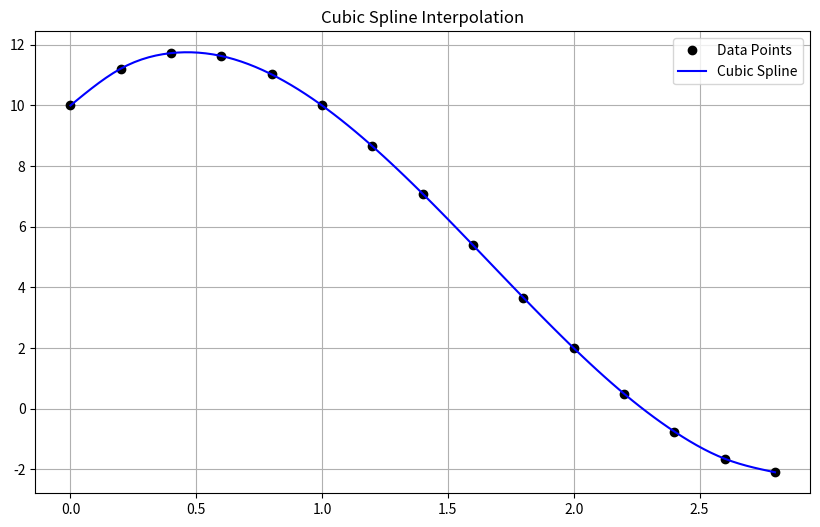

Source code (Python):
import matplotlib.pyplot as plt
import numpy as np


def cerp(x, y, X):
    x_points = np.array(x)
    y_points = np.array(y)
    n = len(x)

    y2 = find_second_derivative(x_points, y_points, n)

    X_dense = np.array(X)
    Y_dense = np.zeros_like(X_dense)

    for i, xi in enumerate(X_dense):
        j = find_interval(xi, x_points)
        h = x[j + 1] - x[j]
        A = (x[j + 1] - xi) / h
        B = (xi - x[j]) / h
        C = (A**3 - A) * h**2 / 6
        D = (B**3 - B) * h**2 / 6

        Y_dense[i] = A * y[j] + B * y[j + 1] + C * y2[j] + D * y2[j + 1]

    return Y_dense


def find_second_derivative(x, y, n):
    a = np.zeros(n)  # sub-diagonal
    b = np.zeros(n)  # diagonal
    c = np.zeros(n)  # super-diagonal
    d = np.zeros(n)  # right-hand side

    # Natural boundary conditions
    b[0], d[0] = 1.0, 0.0
    b[n - 1], d[n - 1] = 1.0, 0.0

    for i in range(1, n - 1):
        h_i = x[i] - x[i - 1]
        h_i1 = x[i + 1] - x[i]
        a[i] = h_i
        b[i] = 2 * (h_i + h_i1)
        c[i] = h_i1
        d[i] = 6 * ((y[i + 1] - y[i]) / h_i1 - (y[i] - y[i - 1]) / h_i)

    # Solve tri-diagonal system using Thomas algorithm
    return thomas_alg(a, b, c, d)


def thomas_alg(a, b, c, d):
    n = len(d)

    # Forward elimination
    for i in range(1, n):
        factor = a[i] / b[i - 1]
        b[i] -= factor * c[i - 1]
        d[i] -= factor * d[i - 1]

    # Back substitution
    x = np.zeros(n)
    x[n - 1] = d[n - 1] / b[n - 1]

    for i in range(n - 2, -1, -1):
        x[i] = (d[i] - c[i] * x[i + 1]) / b[i]

    return x


def find_interval(xi, x):
    if xi < x[0] or xi > x[-1]:
        raise ValueError("Out of cubic interpolation interval")

    # Since the array is sorted, we can use binary search
    left, right = 0, len(x) - 1
    while right - left > 1:
        mid = (left + right) // 2
        if x[mid] <= xi:
            left = mid
        else:
            right = mid

    return left


def plot_cerp(x, y, X, Y):
    plt.figure(figsize=(10, 6))
    plt.plot(x, y, "o", label="Data Points", color="black")
    plt.plot(X, Y, "-", label="Cubic Spline", color="blue")
    plt.legend()
    plt.grid(True)
    plt.title("Cubic Spline Interpolation")
    plt.show()


def evaluate():
    header = "CUBIC INTERPOLATION (CERP) VIA CUBIC SPLINES"
    print(header)
    print("-" * len(header))

    x_points = [
        0.0,
        0.2,
        0.4,
        0.6,
        0.8,
        1.0,
        1.2,
        1.4,
        1.6,
        1.8,
        2.0,
        2.2,
        2.4,
        2.6,
        2.8,
    ]
    y_points = [
        10.0,
        11.216,
        11.728,
        11.632,
        11.024,
        10.0,
        8.656,
        7.088,
        5.392,
        3.664,
        2.0,
        0.496,
        -0.752,
        -1.648,
        -2.096,
    ]
    X_dense = np.linspace(0.0, 2.8, 100)
    Y_dense = cerp(x_points, y_points, X_dense)

    print("x:", x_points)
    print("y:", y_points)
    print("X range:", f"{X_dense[0]:.2f} to {X_dense[-1]:.2f}")
    print("Y range:", f"{Y_dense.min():.2f} to {Y_dense.max():.2f}")

    plot_cerp(x_points, y_points, X_dense, Y_dense)


if __name__ == "__main__":
    evaluate()
